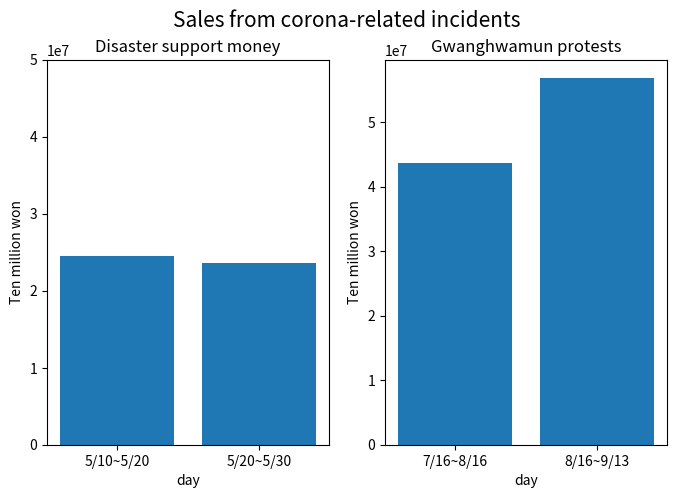

Generate this figure with matplotlib:
import pandas as pd
import numpy as np
import matplotlib.pyplot as plt

# 재난지원금 (5/10~5/20)
pos_givemoney = pd.Series(np.array([24502122,23648032]), index=['5/10~5/20','5/20~5/30'])
#광화문시위
pos_Gwanghwamun=pd.Series(np.array([43725754,56820832]), index=['7/16~8/16','8/16~9/13'])
plt.figure(figsize=(8,5))
plt.suptitle('Sales from corona-related incidents',fontsize=15)
plt.subplot(1,2,1)
plt.title('Disaster support money')
plt.bar(pos_givemoney.index,pos_givemoney)
plt.yticks([0, 10000000, 20000000,30000000,40000000,50000000])
plt.xlabel('day')
plt.ylabel('Ten million won')

plt.subplot(1,2,2)
plt.title('Gwanghwamun protests')
plt.bar(pos_Gwanghwamun.index,pos_Gwanghwamun)
plt.yticks([0, 10000000, 20000000,30000000,40000000,50000000])
plt.xlabel('day')
plt.ylabel('Ten million won')
plt.show()